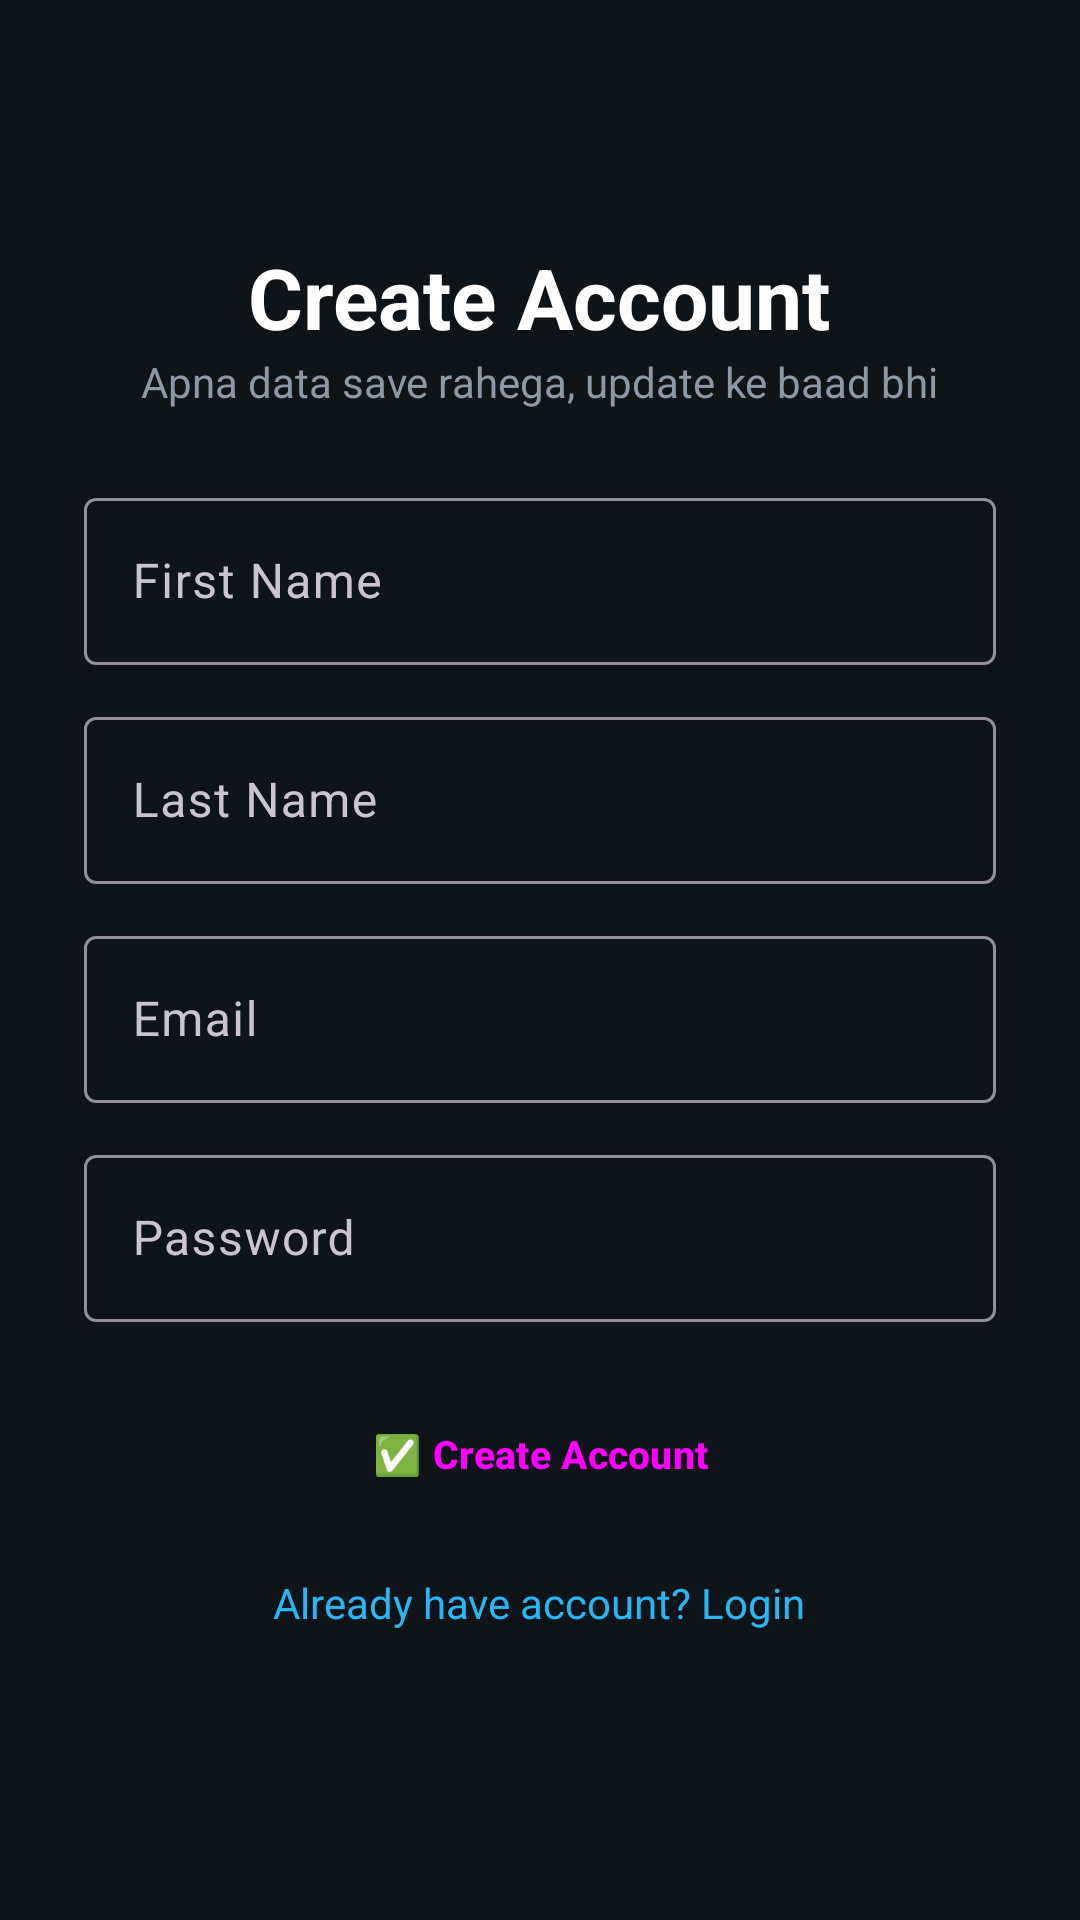

Here is an Android app screen rendered from its layout file. Give the layout XML and the strings, colors and styles it references.
<!-- AndroidManifest.xml: application theme Theme.TelegramHost -->
<!-- res/layout/activity_signup.xml -->
<?xml version="1.0" encoding="utf-8"?>
<ScrollView xmlns:android="http://schemas.android.com/apk/res/android"
    android:layout_width="match_parent" android:layout_height="match_parent"
    android:background="@color/bg_dark" android:fillViewport="true">
<LinearLayout android:orientation="vertical" android:gravity="center"
    android:padding="28dp" android:layout_width="match_parent" android:layout_height="wrap_content">
    <TextView android:text="Create Account" android:textColor="@color/text_primary"
        android:textSize="28sp" android:textStyle="bold"
        android:layout_width="wrap_content" android:layout_height="wrap_content"/>
    <TextView android:text="Apna data save rahega, update ke baad bhi" android:textColor="@color/text_secondary"
        android:textSize="14sp" android:layout_marginBottom="24dp"
        android:layout_width="wrap_content" android:layout_height="wrap_content"/>
    <com.google.android.material.textfield.TextInputLayout android:hint="First Name"
        android:layout_width="match_parent" android:layout_height="wrap_content"
        style="@style/Widget.Material3.TextInputLayout.OutlinedBox">
        <com.google.android.material.textfield.TextInputEditText android:id="@+id/etFname"
            android:layout_width="match_parent" android:layout_height="wrap_content"/>
    </com.google.android.material.textfield.TextInputLayout>
    <com.google.android.material.textfield.TextInputLayout android:hint="Last Name"
        android:layout_marginTop="12dp" android:layout_width="match_parent" android:layout_height="wrap_content"
        style="@style/Widget.Material3.TextInputLayout.OutlinedBox">
        <com.google.android.material.textfield.TextInputEditText android:id="@+id/etLname"
            android:layout_width="match_parent" android:layout_height="wrap_content"/>
    </com.google.android.material.textfield.TextInputLayout>
    <com.google.android.material.textfield.TextInputLayout android:hint="Email"
        android:layout_marginTop="12dp" android:layout_width="match_parent" android:layout_height="wrap_content"
        style="@style/Widget.Material3.TextInputLayout.OutlinedBox">
        <com.google.android.material.textfield.TextInputEditText android:id="@+id/etEmail"
            android:inputType="textEmailAddress" android:layout_width="match_parent" android:layout_height="wrap_content"/>
    </com.google.android.material.textfield.TextInputLayout>
    <com.google.android.material.textfield.TextInputLayout android:hint="Password"
        android:layout_marginTop="12dp" android:layout_width="match_parent" android:layout_height="wrap_content"
        style="@style/Widget.Material3.TextInputLayout.OutlinedBox">
        <com.google.android.material.textfield.TextInputEditText android:id="@+id/etPassword"
            android:inputType="textPassword" android:layout_width="match_parent" android:layout_height="wrap_content"/>
    </com.google.android.material.textfield.TextInputLayout>
    <Button android:id="@+id/btnSignup" android:text="✅ Create Account"
        style="@style/Widget.TelegramHost.Button" android:layout_marginTop="20dp"
        android:layout_width="match_parent" android:layout_height="wrap_content"/>
    <TextView android:id="@+id/tvLogin" android:text="Already have account? Login"
        android:textColor="@color/accent" android:padding="16dp"
        android:layout_width="wrap_content" android:layout_height="wrap_content"/>
</LinearLayout></ScrollView>
<!-- resources referenced by this layout -->
<resources>
  <color name="accent">#29B6F6</color>
  <color name="bg_dark">#0F1419</color>
  <color name="text_primary">#FFFFFF</color>
  <color name="text_secondary">#8B98A5</color>
  <style name="Widget.TelegramHost.Button" parent="Widget.Material3.Button">
          <item name="cornerRadius">14dp</item>
          <item name="android:paddingTop">14dp</item>
          <item name="android:paddingBottom">14dp</item>
          <item name="android:textSize">13sp</item>
          <item name="android:textStyle">bold</item>
      </style>
  <style name="Theme.TelegramHost" parent="Theme.Material3.Dark.NoActionBar">
          <item name="colorPrimary">@color/primary</item>
          <item name="colorOnPrimary">@color/white</item>
          <item name="colorSecondary">@color/accent</item>
          <item name="android:colorBackground">@color/bg_dark</item>
          <item name="colorSurface">@color/bg_card</item>
          <item name="android:statusBarColor">@color/primary_dark</item>
          <item name="android:windowLightStatusBar">false</item>
      </style>
  <color name="primary">#0088CC</color>
  <color name="white">#FFFFFF</color>
  <color name="bg_card">#1A2028</color>
  <color name="primary_dark">#006699</color>
</resources>
